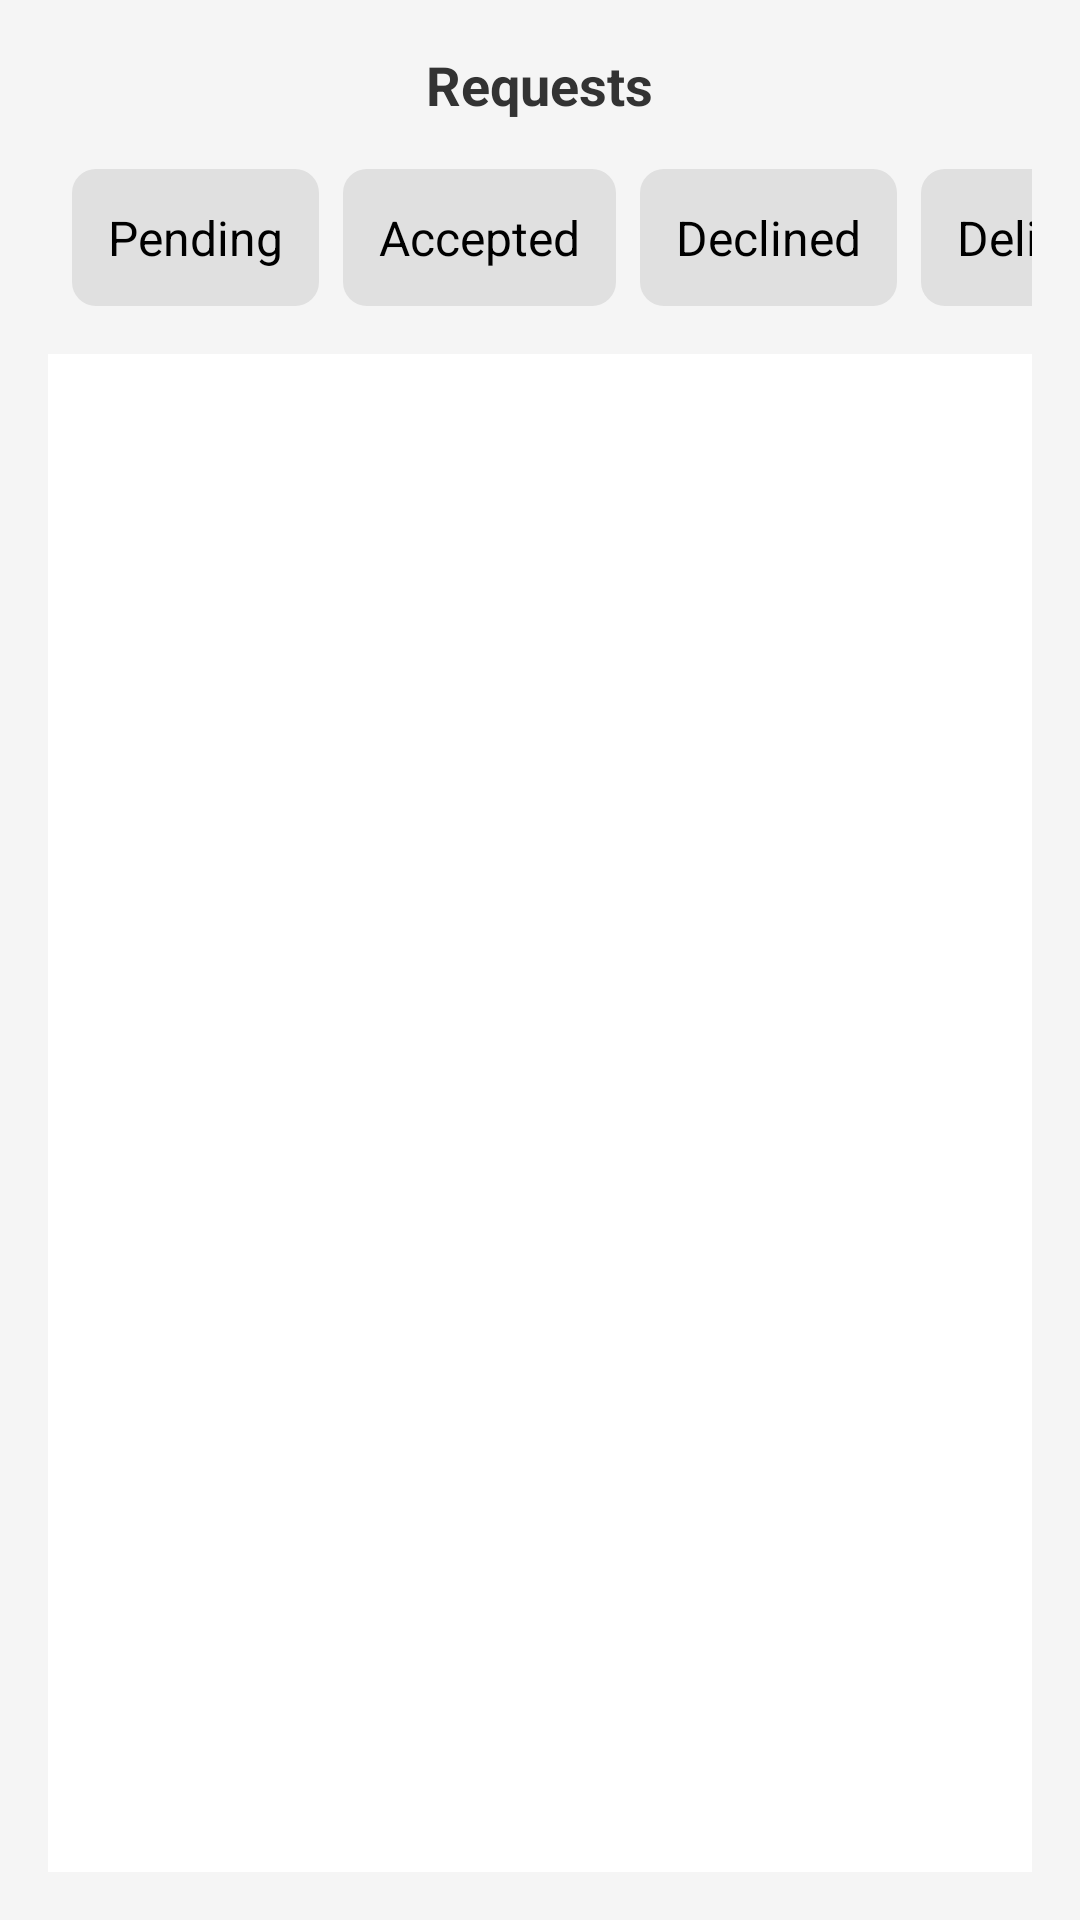

Produce the Android XML layout that renders to this screen, including the resource entries it uses.
<!-- AndroidManifest.xml: application theme Theme.LoginApp -->
<!-- res/layout/activity_requests.xml -->
<LinearLayout xmlns:android="http://schemas.android.com/apk/res/android"
    android:padding="16dp"
    android:orientation="vertical"
    android:layout_width="match_parent"
    android:layout_height="match_parent"
    android:background="#f5f5f5">

    
    <TextView
        android:layout_width="wrap_content"
        android:layout_height="wrap_content"
        android:text="Requests"
        android:textSize="18sp"
        android:textStyle="bold"
        android:layout_gravity="center_horizontal"
        android:layout_marginBottom="16dp"
        android:textColor="#333" />

    
    <HorizontalScrollView
        android:layout_width="match_parent"
        android:layout_height="wrap_content"
        android:fillViewport="true"
        android:scrollbars="none">

        <LinearLayout
            android:layout_width="wrap_content"
            android:layout_height="wrap_content"
            android:orientation="horizontal"
            android:gravity="center_vertical"
            android:paddingHorizontal="8dp">

            <TextView
                android:id="@+id/tabPending"
                android:layout_width="wrap_content"
                android:layout_height="wrap_content"
                android:gravity="center"
                android:text="Pending"
                android:textSize="16sp"
                android:padding="12dp"
                android:textColor="@color/black"
                android:layout_marginEnd="8dp"
                android:background="@drawable/tab_unselected" />

            <TextView
                android:id="@+id/tabApproved"
                android:layout_width="wrap_content"
                android:layout_height="wrap_content"
                android:gravity="center"
                android:text="Accepted"
                android:textSize="16sp"
                android:padding="12dp"
                android:textColor="@color/black"
                android:layout_marginEnd="8dp"
                android:background="@drawable/tab_unselected" />

            <TextView
                android:id="@+id/tabDeclined"
                android:layout_width="wrap_content"
                android:layout_height="wrap_content"
                android:gravity="center"
                android:text="Declined"
                android:textSize="16sp"
                android:padding="12dp"
                android:textColor="@color/black"
                android:layout_marginEnd="8dp"
                android:background="@drawable/tab_unselected" />

            <TextView
                android:id="@+id/tabDelivered"
                android:layout_width="wrap_content"
                android:layout_height="wrap_content"
                android:gravity="center"
                android:text="Delivered"
                android:textSize="16sp"
                android:padding="12dp"
                android:textColor="@color/black"
                android:layout_marginEnd="8dp"
                android:background="@drawable/tab_unselected" />


        </LinearLayout>
    </HorizontalScrollView>

    
    <FrameLayout
        android:layout_width="match_parent"
        android:layout_height="0dp"
        android:layout_weight="1"
        android:layout_marginTop="16dp">

        <ListView
            android:id="@+id/listView"
            android:layout_width="match_parent"
            android:layout_height="match_parent"
            android:divider="@android:color/darker_gray"
            android:dividerHeight="1dp"
            android:padding="8dp"
            android:background="#FFFFFF" />

        
        <LinearLayout
            android:orientation="vertical"
            android:gravity="center"
            android:layout_width="match_parent"
            android:layout_height="match_parent"
            android:visibility="gone">

            <ImageView
                android:layout_width="120dp"
                android:layout_height="120dp" />

            <TextView
                android:layout_width="wrap_content"
                android:layout_marginTop="16dp"
                android:layout_height="wrap_content"
                android:text="No Requests Yet"
                android:textSize="16sp"
                android:textColor="#888" />
        </LinearLayout>
    </FrameLayout>
</LinearLayout>
<!-- resources referenced by this layout -->
<resources>
  <color name="black">#FF000000</color>
  <!-- drawable tab_unselected (drawable) -->
  <?xml version="1.0" encoding="utf-8"?>
  <shape xmlns:android="http://schemas.android.com/apk/res/android">
      <solid android:color="#E0E0E0"/> 
      <corners android:radius="8dp"/>
  </shape>
  <style name="Theme.LoginApp" parent="Base.Theme.LoginApp" />
  <style name="Base.Theme.LoginApp" parent="Theme.Material3.DayNight.NoActionBar">
          
          
  
          <item name="android:statusBarColor">@android:color/transparent</item>
          <item name="android:windowDrawsSystemBarBackgrounds">true</item>
          <item name="android:windowTranslucentStatus">false</item>
  
      </style>
</resources>
